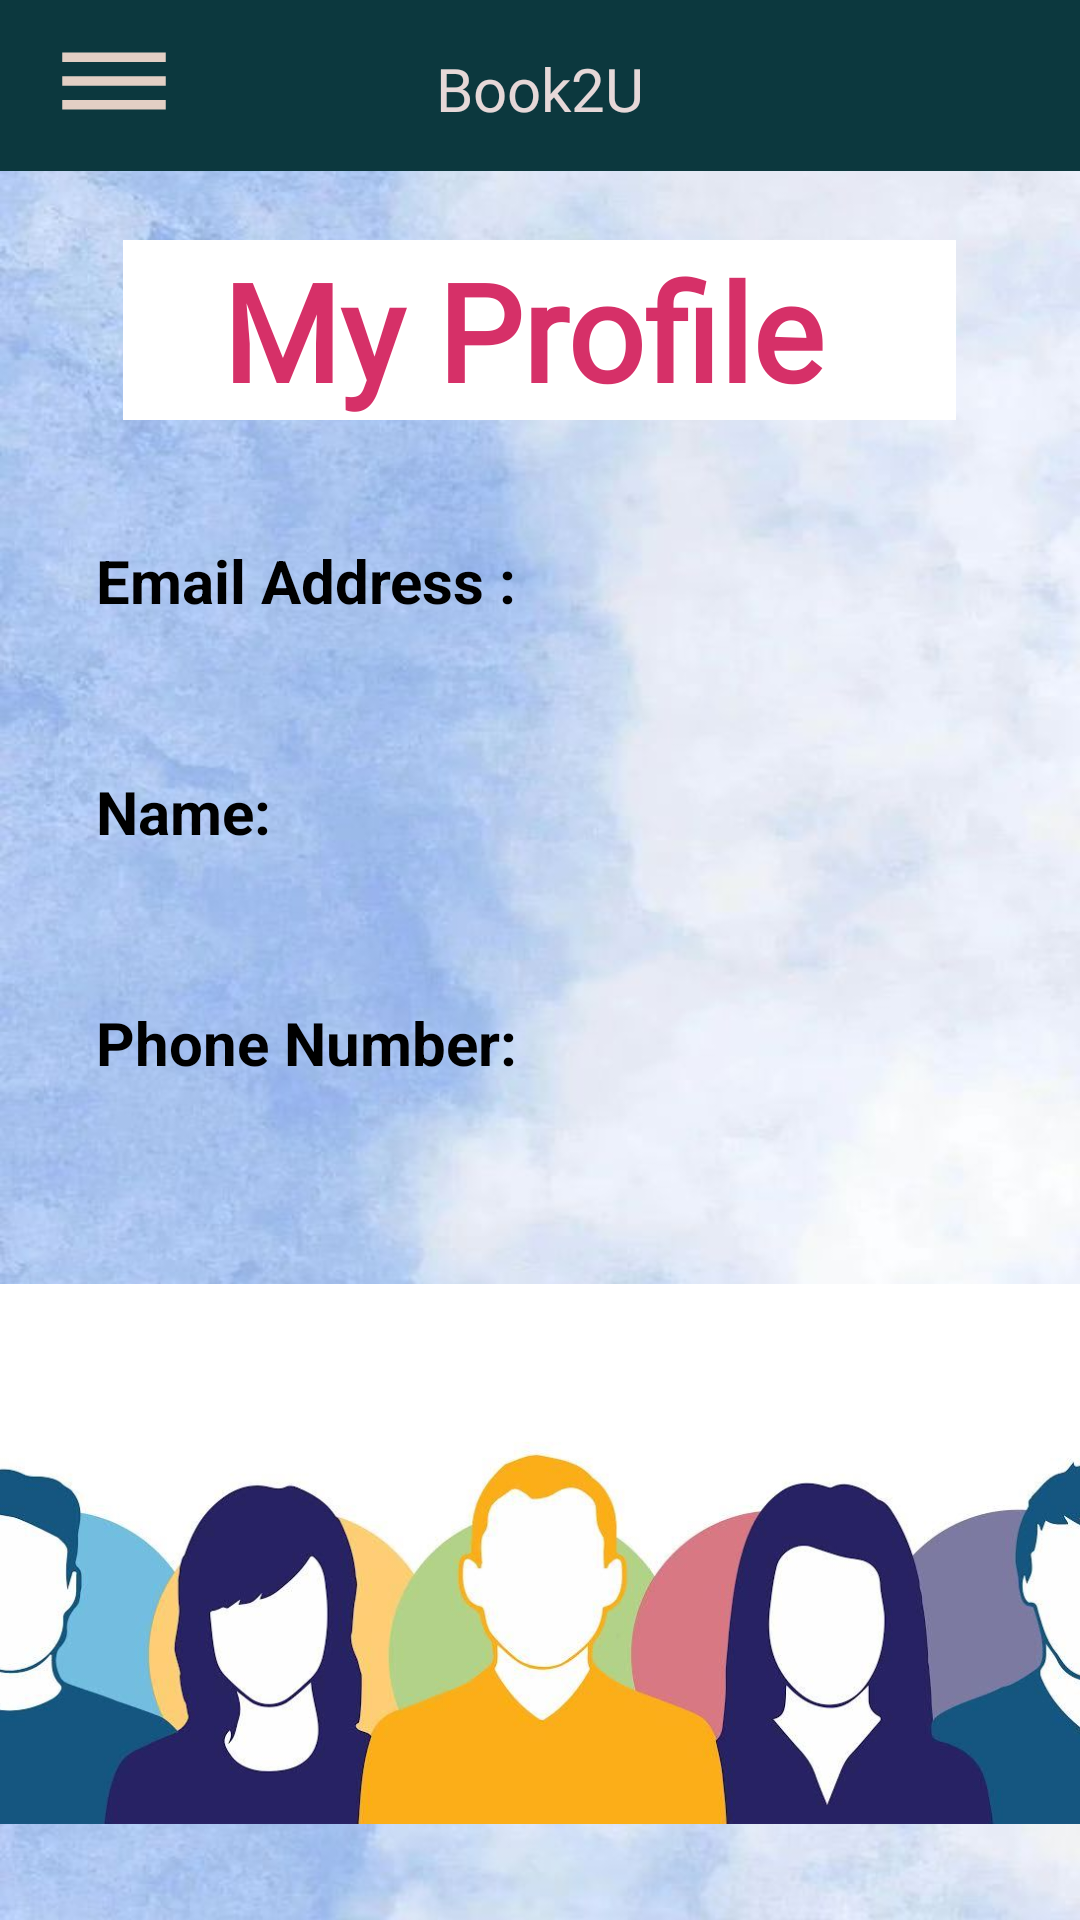

Android layout source for this screen:
<!-- AndroidManifest.xml: application theme Theme.Light -->
<!-- res/layout/activity_my_profile.xml -->
<?xml version="1.0" encoding="utf-8"?>
<androidx.drawerlayout.widget.DrawerLayout
    xmlns:android="http://schemas.android.com/apk/res/android"
    xmlns:app="http://schemas.android.com/apk/res-auto"
    xmlns:tools="http://schemas.android.com/tools"
    android:id="@+id/navbar_staff"
    android:layout_width="match_parent"
    android:layout_height="match_parent"
    android:background="@drawable/whiteblue"
    tools:context=".MyProfile">

    <include
        layout="@layout/main_toolbar"/>

    <androidx.constraintlayout.widget.ConstraintLayout
        android:layout_width="match_parent"
        android:layout_height="match_parent">

        <TextView
            android:id="@+id/textView2"
            android:layout_width="wrap_content"
            android:layout_height="wrap_content"
            android:layout_marginTop="80dp"
            android:background="#FFFFFF"
            android:fontFamily="@font/alatsi"
            android:text="   My Profile    "
            android:textAppearance="@style/TextAppearance.AppCompat.Large"
            android:textColor="#D63068"
            android:textSize="45sp"
            android:textStyle="bold"
            app:layout_constraintEnd_toEndOf="parent"
            app:layout_constraintHorizontal_bias="0.498"
            app:layout_constraintStart_toStartOf="parent"
            app:layout_constraintTop_toTopOf="parent" />

        <TextView
            android:id="@+id/emailAddressTitle"
            android:layout_width="wrap_content"
            android:layout_height="wrap_content"
            android:layout_marginStart="32dp"
            android:layout_marginTop="40dp"
            android:text="Email Address :"
            android:textColor="@color/black"
            android:textSize="20sp"
            android:textStyle="bold"
            app:layout_constraintStart_toStartOf="parent"
            app:layout_constraintTop_toBottomOf="@+id/textView2" />

        <TextView
            android:id="@+id/EmailAddress"
            android:layout_width="wrap_content"
            android:layout_height="wrap_content"
            android:layout_marginStart="32dp"
            android:layout_marginTop="8dp"
            android:textColor="@color/black"
            android:textSize="20sp"
            app:layout_constraintStart_toStartOf="parent"
            app:layout_constraintTop_toBottomOf="@+id/emailAddressTitle" />

        <TextView
            android:id="@+id/FullNameTitle"
            android:layout_width="wrap_content"
            android:layout_height="wrap_content"
            android:layout_marginStart="32dp"
            android:layout_marginTop="50dp"
            android:text="Name:"
            android:textColor="@color/black"
            android:textSize="20sp"
            android:textStyle="bold"
            app:layout_constraintStart_toStartOf="parent"
            app:layout_constraintTop_toBottomOf="@+id/emailAddressTitle" />

        <TextView
            android:id="@+id/FullName"
            android:layout_width="wrap_content"
            android:layout_height="wrap_content"
            android:layout_marginStart="32dp"
            android:layout_marginTop="8dp"
            android:textColor="@color/black"
            android:textSize="20sp"
            app:layout_constraintStart_toStartOf="parent"
            app:layout_constraintTop_toBottomOf="@+id/FullNameTitle" />

        <TextView
            android:id="@+id/AgeTitle"
            android:layout_width="wrap_content"
            android:layout_height="wrap_content"
            android:layout_marginStart="32dp"
            android:layout_marginTop="50dp"
            android:text="Phone Number:"
            android:textColor="@color/black"
            android:textSize="20sp"
            android:textStyle="bold"
            app:layout_constraintStart_toStartOf="parent"
            app:layout_constraintTop_toBottomOf="@+id/FullNameTitle" />

        <TextView
            android:id="@+id/Phone"
            android:layout_width="wrap_content"
            android:layout_height="wrap_content"
            android:layout_marginStart="32dp"
            android:layout_marginTop="8dp"
            android:textColor="@color/black"
            android:textSize="20sp"
            app:layout_constraintStart_toStartOf="parent"
            app:layout_constraintTop_toBottomOf="@+id/AgeTitle" />

        <ImageView
            android:id="@+id/imageView2"
            android:layout_width="397dp"
            android:layout_height="350dp"
            app:layout_constraintBottom_toBottomOf="parent"
            app:layout_constraintEnd_toEndOf="parent"
            app:layout_constraintStart_toStartOf="parent"
            app:layout_constraintTop_toBottomOf="@+id/Phone"
            app:srcCompat="@drawable/customerprofile" />

    </androidx.constraintlayout.widget.ConstraintLayout>

    <RelativeLayout
        android:layout_width="300dp"
        android:layout_height="match_parent"
        android:layout_gravity="start">

        <include
            layout="@layout/main_navbar"/>

    </RelativeLayout>
</androidx.drawerlayout.widget.DrawerLayout>
<!-- res/layout/main_toolbar.xml (included above) -->
<?xml version="1.0" encoding="utf-8"?>
<androidx.constraintlayout.widget.ConstraintLayout xmlns:android="http://schemas.android.com/apk/res/android"
    xmlns:app="http://schemas.android.com/apk/res-auto"
    xmlns:tools="http://schemas.android.com/tools"
    android:layout_width="match_parent"
    android:layout_height="match_parent">

    <androidx.appcompat.widget.Toolbar
        android:id="@+id/main_toolbar"
        android:layout_width="0dp"
        android:layout_height="57dp"
        android:background="#0C383E"
        android:minHeight="?attr/actionBarSize"
        android:theme="?attr/actionBarTheme"
        app:layout_constraintEnd_toEndOf="parent"
        app:layout_constraintStart_toStartOf="parent"
        app:layout_constraintTop_toTopOf="parent" />

    <ImageButton
        android:id="@+id/imgOpenNav"
        android:layout_width="46dp"
        android:layout_height="38dp"
        android:layout_marginStart="8dp"
        android:layout_marginTop="8dp"
        android:layout_marginEnd="16dp"
        android:layout_marginBottom="8dp"
        android:background="@drawable/ic_baseline_menu_24"
        android:onClick="ClickMenu"
        app:layout_constraintBottom_toBottomOf="@+id/main_toolbar"
        app:layout_constraintEnd_toStartOf="@+id/tv_Shop"
        app:layout_constraintHorizontal_bias="0.095"
        app:layout_constraintStart_toStartOf="parent"
        app:layout_constraintTop_toTopOf="parent"
        app:layout_constraintVertical_bias="0.0" />

    <TextView
        android:id="@+id/tv_Shop"
        android:layout_width="wrap_content"
        android:layout_height="wrap_content"
        android:layout_marginTop="16dp"
        android:layout_marginBottom="16dp"
        android:fontFamily="@font/abril_fatface"
        android:text="Book2U"
        android:textColor="#E6D8D8"
        android:textSize="20sp"
        app:layout_constraintBottom_toBottomOf="@+id/main_toolbar"
        app:layout_constraintEnd_toEndOf="@+id/main_toolbar"
        app:layout_constraintStart_toStartOf="@+id/main_toolbar"
        app:layout_constraintTop_toTopOf="parent"
        app:layout_constraintVertical_bias="0.0" />

</androidx.constraintlayout.widget.ConstraintLayout>
<!-- res/layout/main_navbar.xml (included above) -->
<?xml version="1.0" encoding="utf-8"?>
<androidx.constraintlayout.widget.ConstraintLayout xmlns:android="http://schemas.android.com/apk/res/android"
    xmlns:app="http://schemas.android.com/apk/res-auto"
    xmlns:tools="http://schemas.android.com/tools"
    android:layout_width="match_parent"
    android:layout_height="match_parent"
    android:background="@drawable/bg_navbar">

    <LinearLayout
        android:id="@+id/ll_home"
        android:layout_width="0dp"
        android:layout_height="35dp"
        android:layout_marginStart="16dp"
        android:layout_marginTop="330dp"
        android:layout_marginEnd="16dp"

        android:gravity="center_vertical"
        android:onClick="ClickHome"
        android:orientation="horizontal"
        app:layout_constraintEnd_toEndOf="parent"
        app:layout_constraintHorizontal_bias="0.578"
        app:layout_constraintStart_toStartOf="parent"
        app:layout_constraintTop_toTopOf="parent">

        <TextView
            android:id="@+id/textView"
            android:layout_width="198dp"
            android:layout_height="wrap_content"
            android:layout_weight="1"
            android:fontFamily="@font/abril_fatface"
            android:onClick="ClickHome"
            android:text="Home"
            android:textAlignment="center"
            android:textColor="@color/white"
            android:textSize="20sp" />
    </LinearLayout>

    <LinearLayout
        android:id="@+id/ll_FAQ"
        android:layout_width="0dp"
        android:layout_height="35dp"
        android:layout_marginStart="16dp"
        android:layout_marginTop="16dp"
        android:layout_marginEnd="16dp"

        android:gravity="center_vertical"
        android:onClick="ClickFAQ"
        android:orientation="horizontal"
        app:layout_constraintEnd_toEndOf="parent"
        app:layout_constraintHorizontal_bias="0.578"
        app:layout_constraintStart_toStartOf="parent"
        app:layout_constraintTop_toBottomOf="@+id/ll_home">

        <TextView
            android:id="@+id/textView2"
            android:layout_width="198dp"
            android:layout_height="wrap_content"
            android:layout_weight="1"
            android:fontFamily="@font/abril_fatface"
            android:text="FAQ"
            android:textAlignment="center"
            android:textColor="@color/white"
            android:textSize="20sp" />
    </LinearLayout>

    <LinearLayout
        android:id="@+id/ll_profile"
        android:layout_width="0dp"
        android:layout_height="35dp"
        android:layout_marginStart="16dp"
        android:layout_marginTop="16dp"
        android:layout_marginEnd="16dp"

        android:gravity="center_vertical"
        android:onClick="ClickMyProfile"
        android:orientation="horizontal"
        app:layout_constraintEnd_toEndOf="parent"
        app:layout_constraintHorizontal_bias="0.578"
        app:layout_constraintStart_toStartOf="parent"
        app:layout_constraintTop_toBottomOf="@+id/ll_FAQ">

        <TextView
            android:id="@+id/textView3"
            android:layout_width="198dp"
            android:layout_height="wrap_content"
            android:layout_weight="1"
            android:fontFamily="@font/abril_fatface"
            android:text="My Profile"
            android:textAlignment="center"
            android:textColor="@color/white"
            android:textSize="20sp" />
    </LinearLayout>

    <LinearLayout
        android:id="@+id/ll_setting"
        android:layout_width="0dp"
        android:layout_height="35dp"
        android:layout_marginStart="16dp"
        android:layout_marginTop="16dp"
        android:layout_marginEnd="16dp"

        android:gravity="center_vertical"
        android:onClick="ClickSetting"
        android:orientation="horizontal"
        app:layout_constraintEnd_toEndOf="parent"
        app:layout_constraintHorizontal_bias="0.578"
        app:layout_constraintStart_toStartOf="parent"
        app:layout_constraintTop_toBottomOf="@+id/ll_profile">

        <TextView
            android:id="@+id/textView4"
            android:layout_width="198dp"
            android:layout_height="wrap_content"
            android:layout_weight="1"
            android:fontFamily="@font/abril_fatface"
            android:onClick="ClickSetting"
            android:text="Setting"
            android:textAlignment="center"
            android:textColor="@color/white"
            android:textSize="20sp" />
    </LinearLayout>

    <LinearLayout
        android:id="@+id/ll_SignOut"
        android:layout_width="match_parent"
        android:layout_height="0dp"
        android:layout_marginTop="16dp"
        android:onClick="ClickLogOut"
        android:orientation="horizontal"
        app:layout_constraintTop_toBottomOf="@+id/ll_setting">

        <TextView
            android:id="@+id/textView12"
            android:layout_width="198dp"
            android:layout_height="wrap_content"
            android:layout_weight="1"
            android:fontFamily="@font/abril_fatface"
            android:onClick="ClickLogOut"
            android:text="Sign Out"
            android:textAlignment="center"
            android:textColor="@color/white"
            android:textSize="20sp" />
    </LinearLayout>

</androidx.constraintlayout.widget.ConstraintLayout>
<!-- resources referenced by this layout -->
<resources>
  <color name="black">#FF000000</color>
  <color name="white">#FFFFFFFF</color>
  <!-- drawable customerprofile: jpeg bitmap (drawable, 32537 bytes) -->
  <!-- drawable ic_baseline_menu_24 (drawable) -->
  <vector android:height="24dp" android:tint="#E3CFC4"
      android:viewportHeight="24" android:viewportWidth="24"
      android:width="24dp" xmlns:android="http://schemas.android.com/apk/res/android">
      <path android:fillColor="@android:color/white" android:pathData="M3,18h18v-2L3,16v2zM3,13h18v-2L3,11v2zM3,6v2h18L21,6L3,6z"/>
  </vector>
  <!-- drawable whiteblue: jpeg bitmap (drawable, 53257 bytes) -->
  <style name="Theme.Light" parent="Theme.MaterialComponents.DayNight.NoActionBar">
          
          <item name="colorPrimary">@color/purple_500</item>
          <item name="colorPrimaryVariant">@color/purple_700</item>
          <item name="colorOnPrimary">@color/white</item>
          
          <item name="colorSecondary">@color/teal_200</item>
          <item name="colorSecondaryVariant">@color/teal_700</item>
          <item name="colorOnSecondary">@color/black</item>
          
          <item name="android:statusBarColor">?attr/colorPrimaryVariant</item>
          
      </style>
  <color name="purple_500">#FF6200EE</color>
  <color name="purple_700">#FF3700B3</color>
  <color name="teal_200">#FF03DAC5</color>
  <color name="teal_700">#808080</color>
</resources>
